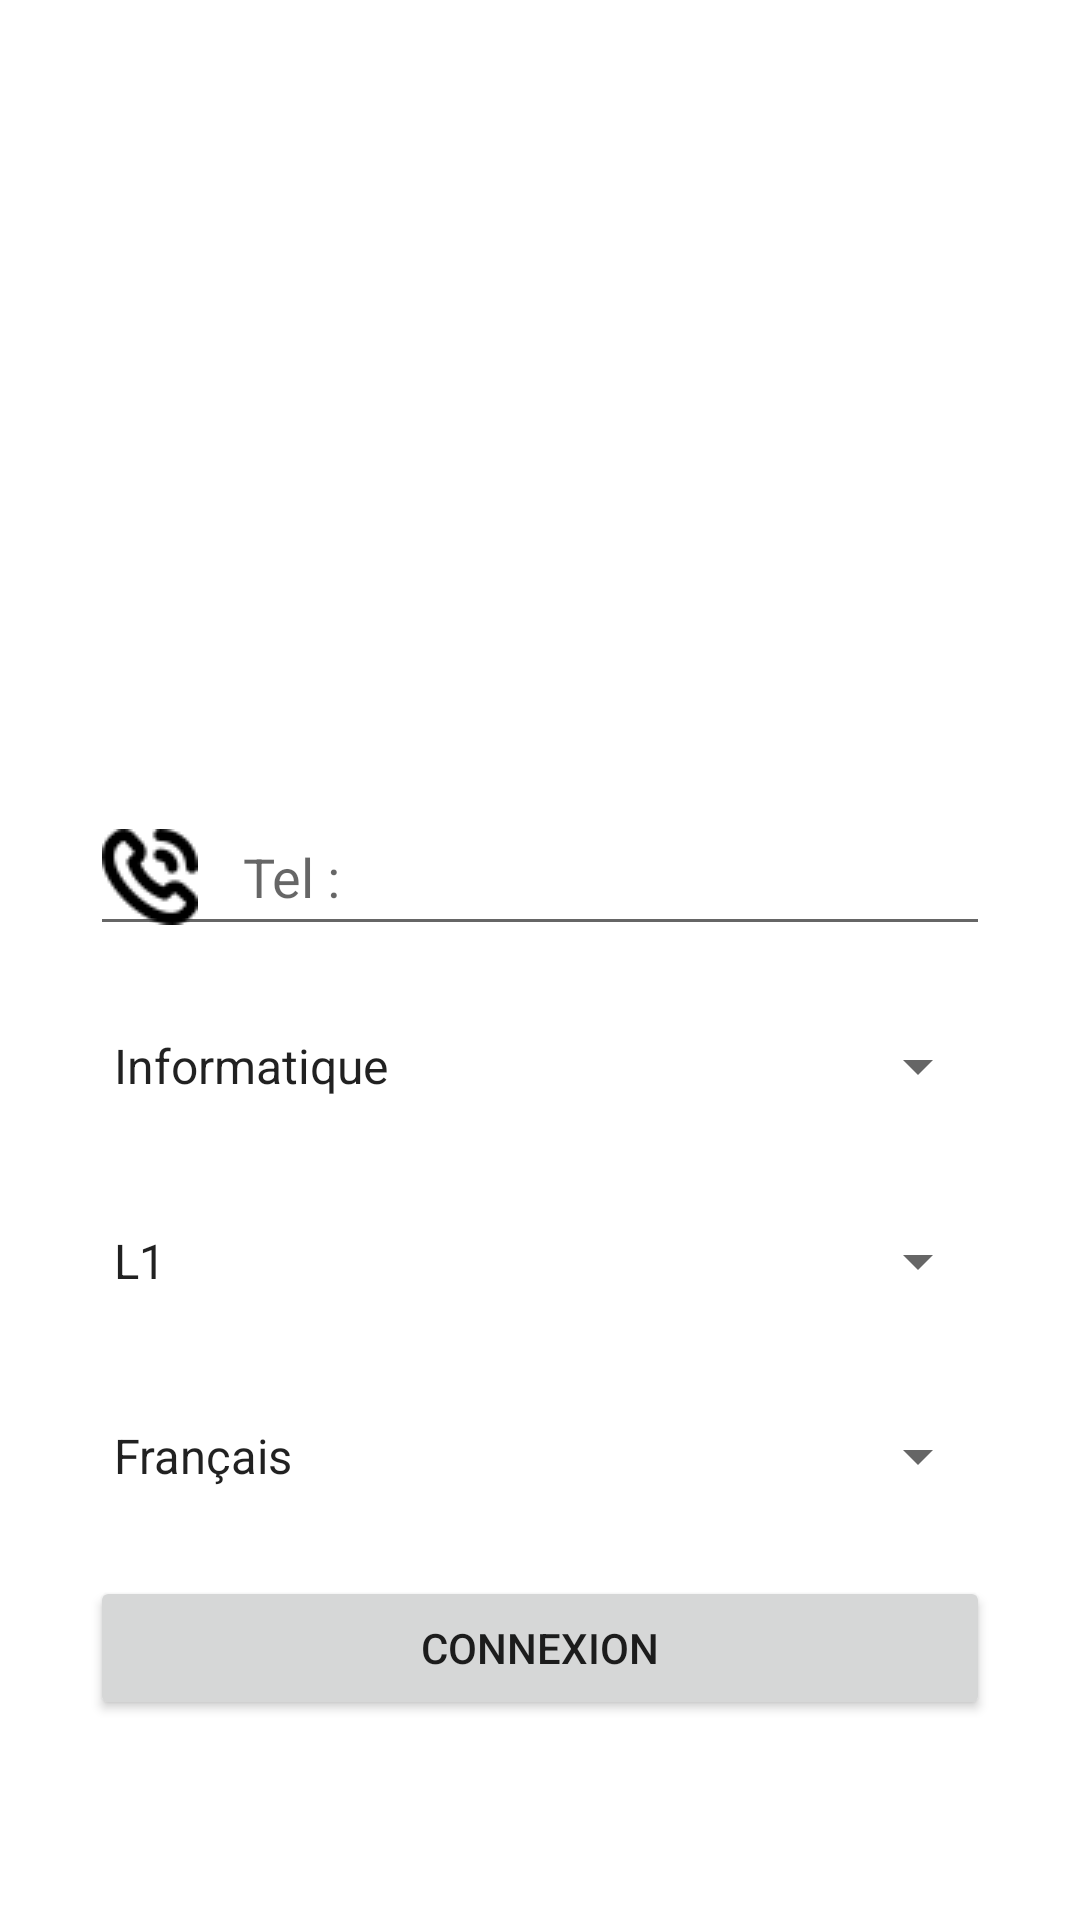

This screen was rendered from an Android layout file. Write that file and the resources it references.
<!-- AndroidManifest.xml: application theme Theme.MyFlags -->
<!-- res/layout/activity_main.xml -->
<?xml version="1.0" encoding="utf-8"?>
<androidx.constraintlayout.widget.ConstraintLayout xmlns:android="http://schemas.android.com/apk/res/android"
    xmlns:app="http://schemas.android.com/apk/res-auto"
    xmlns:tools="http://schemas.android.com/tools"
    android:layout_width="match_parent"
    android:layout_height="match_parent"
    tools:context=".MainActivity">

    <ImageView
        android:layout_width="200dp"
        android:layout_height="200dp"
        android:src="@drawable/logo1"
        app:layout_constraintBottom_toBottomOf="parent"
        app:layout_constraintEnd_toEndOf="parent"
        app:layout_constraintStart_toStartOf="parent"
        app:layout_constraintTop_toTopOf="parent"
        app:layout_constraintVertical_bias="0.1" />
    <TableLayout
        android:layout_width="wrap_content"
        android:layout_height="wrap_content"
        android:gravity="center"
        app:layout_constraintBottom_toBottomOf="parent"
        app:layout_constraintTop_toTopOf="parent"
        app:layout_constraintStart_toStartOf="parent"
        app:layout_constraintEnd_toEndOf="parent"
        app:layout_constraintVertical_bias="0.8"
        >

        <TableRow android:layout_marginBottom="15dp">

            <EditText
                android:id="@+id/numero"
                android:digits="0123456789"
                android:maxLength="9"
                android:drawableLeft="@drawable/tel"
                android:drawablePadding="15dp"
                android:width="300dp"
                android:hint="@string/phone"
                android:inputType="phone"
                tools:ignore="TouchTargetSizeCheck" />
        </TableRow>
        <TableRow android:layout_marginBottom="15dp">
            <Spinner
                android:id="@+id/filiere"
                android:layout_height="50dp"
                android:entries="@array/filiere"/>
        </TableRow>
        <TableRow android:layout_marginBottom="15dp">
            <Spinner
                android:id="@+id/nivo"
                android:layout_height="50dp"
                android:entries="@array/nivo"/>
        </TableRow>
        <TableRow android:layout_marginBottom="15dp">
            <Spinner
                android:id="@+id/langue"
                android:layout_height="50dp"
                android:entries="@array/langue"/>
        </TableRow>
        <TableRow>
            <Button
                android:id="@+id/connexion"
                android:text="@string/Connexion" />
        </TableRow>
    </TableLayout>


</androidx.constraintlayout.widget.ConstraintLayout>
<!-- resources referenced by this layout -->
<resources>
  <string-array name="filiere">
          <item>Informatique</item>
          
      </string-array>
  <string-array name="langue">
          <item>Français</item>
          <item>Anglais</item>
      </string-array>
  <string-array name="nivo">
          <item>L1</item>
          
      </string-array>
  <!-- drawable tel: png bitmap (drawable, 831 bytes) -->
  <string name="Connexion">connexion</string>
  <string name="phone">Tel :</string>
  <style name="Theme.MyFlags" parent="Theme.MaterialComponents.DayNight.NoActionBar">
          
          <item name="colorPrimary">@color/red2</item>
          <item name="colorPrimaryVariant">@color/red</item>
          <item name="colorOnPrimary">@color/white</item>
          
          <item name="colorSecondary">@color/teal_200</item>
          <item name="colorSecondaryVariant">@color/teal_700</item>
          <item name="colorOnSecondary">@color/black</item>
          
          <item name="android:statusBarColor">?attr/colorPrimaryVariant</item>
          
      </style>
  <color name="red2">#E63223</color>
  <color name="red">#FF3727</color>
  <color name="white">#FFFFFFFF</color>
  <color name="teal_200">#FF03DAC5</color>
  <color name="teal_700">#FF018786</color>
  <color name="black">#FF000000</color>
</resources>
